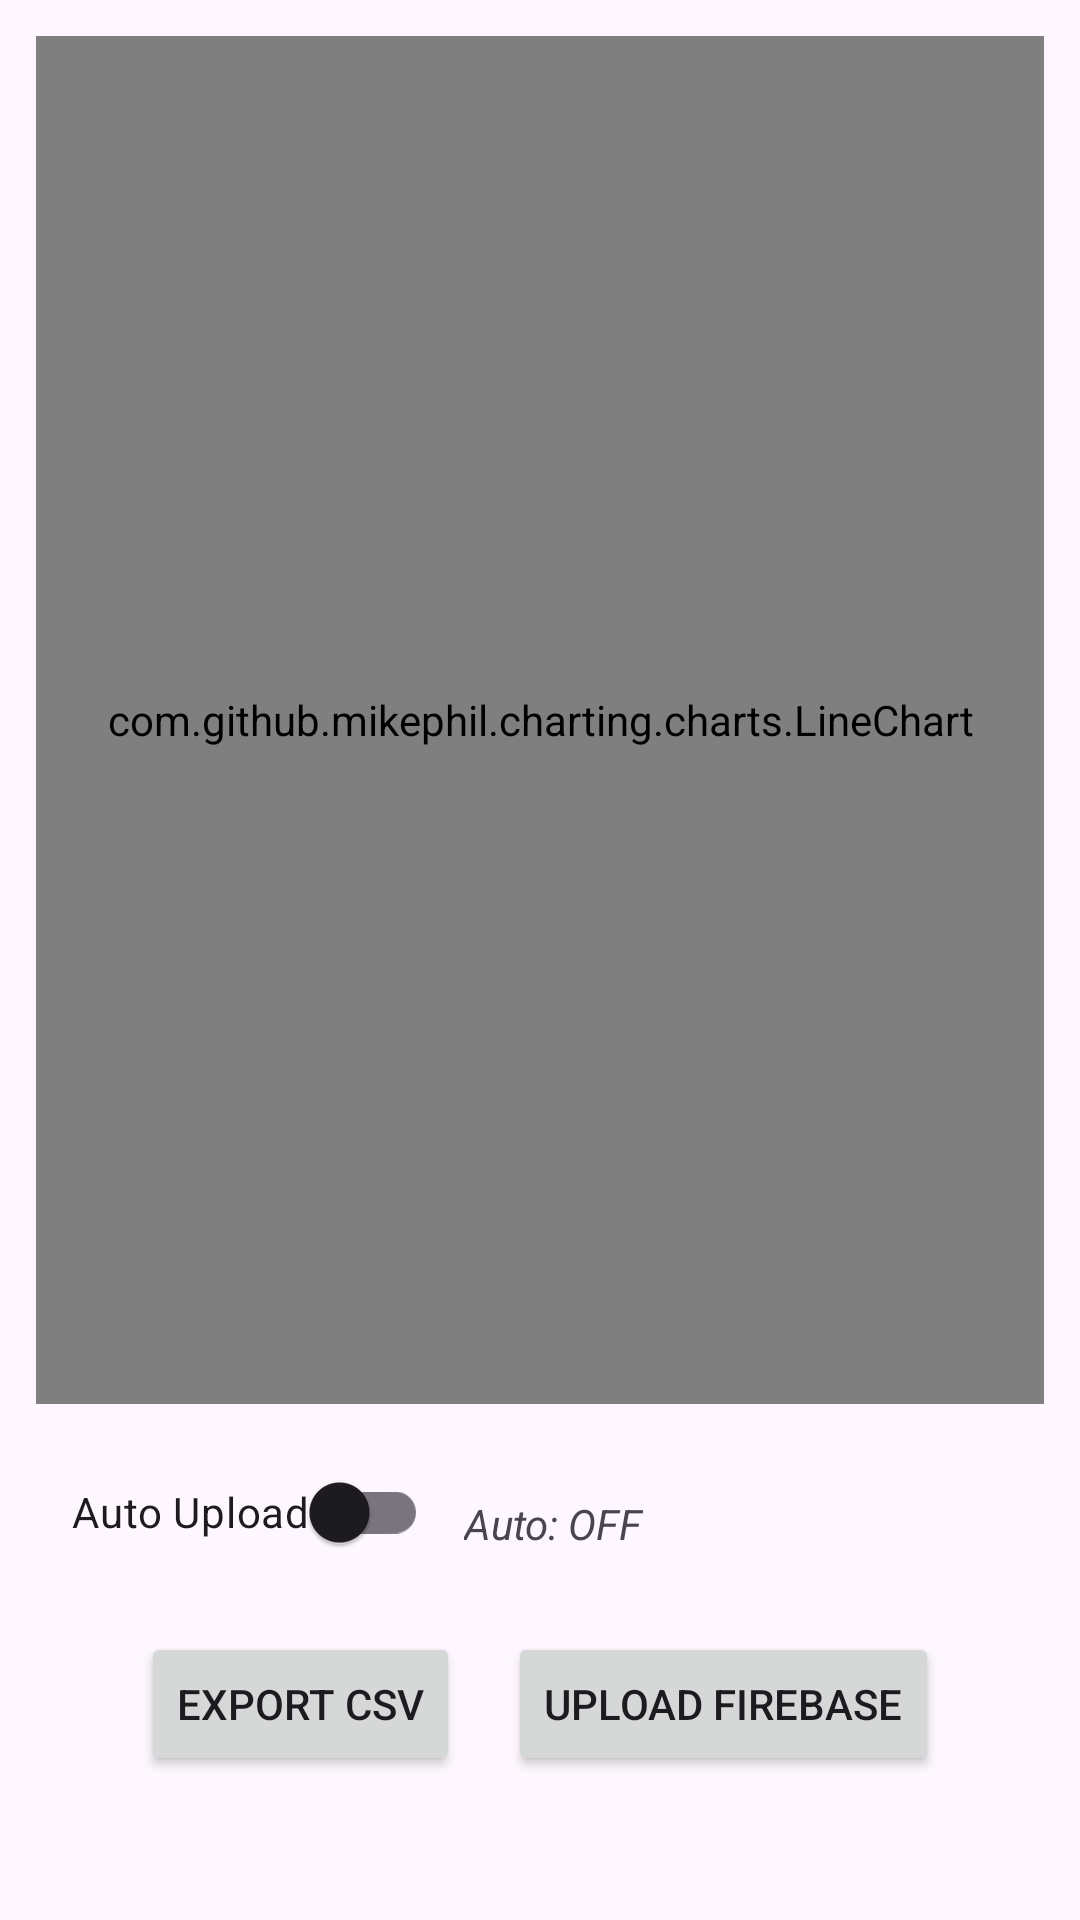

This screen was rendered from an Android layout file. Write that file and the resources it references.
<!-- AndroidManifest.xml: application theme Theme.SmartSense2 -->
<!-- res/layout/fragment_chart.xml -->
<?xml version="1.0" encoding="utf-8"?>
<androidx.constraintlayout.widget.ConstraintLayout
    xmlns:android="http://schemas.android.com/apk/res/android"
    xmlns:app="http://schemas.android.com/apk/res-auto"
    android:layout_width="match_parent"
    android:layout_height="match_parent"
    android:padding="12dp">

    
    <com.github.mikephil.charting.charts.LineChart
        android:id="@+id/lineChart"
        android:layout_width="0dp"
        android:layout_height="0dp"
        app:layout_constraintTop_toTopOf="parent"
        app:layout_constraintStart_toStartOf="parent"
        app:layout_constraintEnd_toEndOf="parent"
        app:layout_constraintBottom_toTopOf="@id/autoUploadRow"
        app:layout_constraintVertical_bias="0.7"/>

    
    <LinearLayout
        android:id="@+id/autoUploadRow"
        android:layout_width="0dp"
        android:layout_height="wrap_content"
        android:orientation="horizontal"
        android:padding="12dp"
        app:layout_constraintStart_toStartOf="parent"
        app:layout_constraintEnd_toEndOf="parent"
        app:layout_constraintTop_toBottomOf="@id/lineChart"
        app:layout_constraintBottom_toTopOf="@id/btnRow">

        <com.google.android.material.switchmaterial.SwitchMaterial
            android:id="@+id/swAutoUpload"
            android:layout_width="wrap_content"
            android:layout_height="wrap_content"
            android:text="Auto Upload"/>

        <TextView
            android:id="@+id/txtAutoUploadStatus"
            android:layout_width="wrap_content"
            android:layout_height="wrap_content"
            android:layout_marginTop="4dp"
            android:paddingStart="12dp"
            android:text="Auto: OFF"
            android:textStyle="italic"
            android:textSize="14sp"/>
    </LinearLayout>

    
    <LinearLayout
        android:id="@+id/btnRow"
        android:layout_width="0dp"
        android:layout_height="wrap_content"
        android:orientation="horizontal"
        android:gravity="center"
        android:paddingTop="4dp"
        app:layout_constraintStart_toStartOf="parent"
        app:layout_constraintEnd_toEndOf="parent"
        app:layout_constraintBottom_toBottomOf="parent"
        android:layout_marginBottom="36dp">

        <Button
            android:id="@+id/btnExportCsv"
            android:layout_width="wrap_content"
            android:layout_height="wrap_content"
            android:text="Export CSV"/>

        <Button
            android:id="@+id/btnUploadCsv"
            android:layout_width="wrap_content"
            android:layout_height="wrap_content"
            android:layout_marginStart="16dp"
            android:text="Upload Firebase"/>
    </LinearLayout>

</androidx.constraintlayout.widget.ConstraintLayout>
    









































































































<!-- resources referenced by this layout -->
<resources>
  <style name="Theme.SmartSense2" parent="Base.Theme.SmartSense2" />
  <style name="Base.Theme.SmartSense2" parent="Theme.Material3.DayNight.NoActionBar">
          
          
  
      </style>
</resources>
